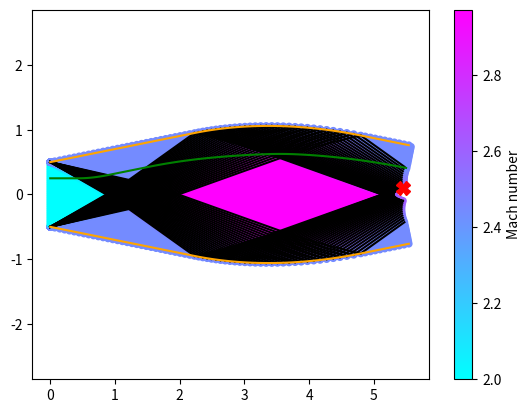
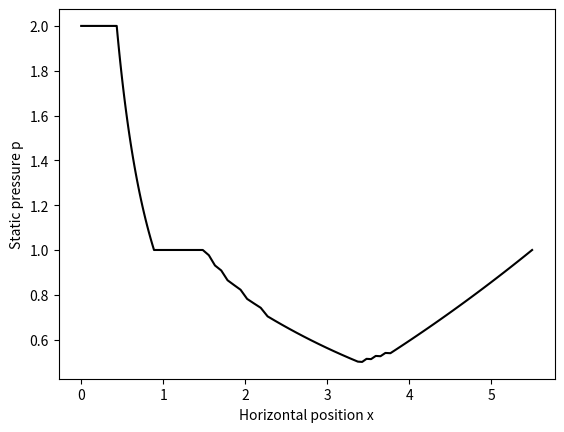

Python code for these plots, in order:
import numpy as np
import matplotlib.pyplot as plt
from scipy import optimize


# ----------------------------------------------------------
# Solver functions
# ----------------------------------------------------------

def nu_from_M(M):
    """
    Convert the Mach number to its respective Prandtl-Meyer angle in radians.

    :param M: Mach number
    :return: Prandtl-Meyer angle [radians]
    """
    return np.sqrt((gamma + 1) / (gamma - 1)) * np.arctan(np.sqrt((gamma - 1) / (gamma + 1) * (M * M - 1))) \
           - np.arctan(np.sqrt(M * M - 1))


def mu_from_M(M):
    """
    Convert the Mach number to its respective Mach angle in radians.

    :param M: Mach number
    :return: Mach angle [radians]
    """
    return np.arcsin(1 / M)


def M_from_mu(mu):
    """
    Convert the Mach angle to the Mach number.

    :param mu: Mach angle [radians]
    :return: Mach number
    """
    return 1 / np.sin(mu)


def M_from_nu(nu):
    """
    Convert the Prandtl-Meyer angle to the Mach number.

    :param nu: Prandtl-Meyer angle [radians]
    :return: Mach number
    """
    global nu_global
    nu_global = nu
    sol = optimize.root(nu_M_function, np.array([Me]), tol=1e-8)
    return np.squeeze(sol.x)


def nu_M_function(M):
    return np.sqrt((gamma + 1) / (gamma - 1)) * np.arctan(np.sqrt((gamma - 1) / (gamma + 1) * (M * M - 1))) \
           - np.arctan(np.sqrt(M * M - 1)) - nu_global


def calc_Mjet(Me, pe, pa):
    """
    Calculate the jet boundary Mach number (Mjet) from the exit and atmospheric conditions.

    :param Me: Exit Mach number
    :param pe: Exit static pressure [atm]
    :param pa: Atmospheric static pressure [atm]
    :return: Jet boundary Mach number
    """
    pt = pe * (1 + (gamma - 1) / 2 * Me * Me) ** (gamma / (gamma - 1))
    return np.sqrt(2 / (gamma - 1) * ((pt / pa) ** ((gamma - 1) / gamma) - 1))


def beta_M_function(M):
    """
    Function required for the root-finding method of the nodes immediately adjacent to the top corner. Equivalent with
    the expression nu(M) - mu(M) - beta_global - nu_a_global + phi_a_global == 0.

    :param M: Mach number to be solved for
    :return: nu(M) - mu(M) - beta_global - nu_a_global + phi_a_global
    """
    return np.sqrt((gamma + 1) / (gamma - 1)) * np.arctan(np.sqrt((gamma - 1) / (gamma + 1) * (M * M - 1))) \
        - np.arctan(np.sqrt(M * M - 1)) - np.arcsin(1 / M) - beta_global - nu_a_global + phi_a_global


def alpha_M_function(M):
    """
    Function required for the root-finding method of the nodes immediately adjacent to the bottom corner. Equivalent
    with the expression nu(M) - mu(M) + alpha_global - nu_b_global + phi_b_global == 0.

    :param M: Mach number to be solved for
    :return: nu(M) - mu(M) + alpha_global - nu_b_global + phi_b_global
    """
    return np.sqrt((gamma + 1) / (gamma - 1)) * np.arctan(np.sqrt((gamma - 1) / (gamma + 1) * (M * M - 1))) \
        - np.arctan(np.sqrt(M * M - 1)) - np.arcsin(1 / M) + alpha_global - nu_b_global - phi_b_global


def calc_e_jet(Me, pe, pa, phi_e):
    """
    Calculate the remaining exit conditions and jet (boundary) conditions. The total pressure is constant throughout
    the whole flow, as it is assumed to be isentropic.

    :param Me: Exit Mach number
    :param pe: Exit static pressure [atm]
    :param pa: Atmospheric static pressure [atm]
    :param phi_e: Exit flow angle [radians]
    :return: In this order: Exit Prandtl-Meyer angle [rad], exit Mach angle [rad], jet Mach number, jet Prandtl-Meyer
    angle [rad], jet Mach angle [rad], jet flow angle [rad], total pressure of the flow [atm]
    """
    Mjet = calc_Mjet(Me, pe, pa)
    nu_e = nu_from_M(Me)
    mu_e = mu_from_M(Me)
    nu_jet = nu_from_M(Mjet)
    mu_jet = mu_from_M(Mjet)
    phi_jet = nu_jet - nu_e + phi_e
    pt = pe * (1 + (gamma - 1) / 2 * Me * Me) ** (gamma / (gamma - 1))
    return nu_e, mu_e, Mjet, nu_jet, mu_jet, phi_jet, pt


def ccw(xa, ya, xb, yb, xc, yc):
    """
[redacted]

    Check whether points A, B and C (in this order) are found in a 2D-plane in a counter-clockwise orientation. This is
    done by checking that the slope of line (A, C) is larger than that of line (A, B). Will be used to check if two line
    segments intersect.

    :param xa: x-position of point A
    :param ya: y-position of point A
    :param xb: x-position of point B
    :param yb: y-position of point B
    :param xc: x-position of point C
    :param yc: y-position of point C
    :return: True if the points are in a counter-clockwise orientation, False otherwise
    """
    return (yc - ya) * (xb - xa) > (yb - ya) * (xc - xa)


def check_intersect(xa, ya, xb, yb, xc, yc, xd, yd):
    """
[redacted]

    Check whether segments [A, B] and [C, D] intersect, by using the ccw() function. For this to happen, A and B need to
    be separated by [C, D], and C and D by [A, B]. For A and B to be separated by [C, D], then the point sequences
    A, C, D and B, C, D should have different orientations. Similarly, for C and D to be separated by [A, B], then the
    point sequences A, B, C and A, B, D should have different orientations.

    :param xa: x-position of point A
    :param ya: y-position of point A
    :param xb: x-position of point B
    :param yb: y-position of point B
    :param xc: x-position of point C
    :param yc: y-position of point C
    :param xd: x-position of point D
    :param yd: y-position of point D
    :return:
    """
    return ccw(xa, ya, xc, yc, xd, yd) != ccw(xb, yb, xc, yc, xd, yd) and ccw(xa, ya, xb, yb, xc, yc) != \
           ccw(xa, ya, xb, yb, xd, yd)


def get_intersect(xa, ya, xb, yb, xc, yc, xd, yd):
    """
    Return the x- and y-coordinates of the intersection point between segments [A, B] and [C, D].

    :param xa: x-position of point A
    :param ya: y-position of point A
    :param xb: x-position of point B
    :param yb: y-position of point B
    :param xc: x-position of point C
    :param yc: y-position of point C
    :param xd: x-position of point D
    :param yd: y-position of point D
    :return: The x- and y-coordinates of the intersection point, in this order.
    """
    m1 = (yb - ya) / (xb - xa)
    n1 = ya - m1 * xa
    m2 = (yd - yc) / (xd - xc)
    n2 = yc - m2 * xc

    xe = (n2 - n1) / (m1 - m2)
    ye = m1 * xe + n1

    return xe, ye


def init_exit(no_init, h):
    """
    Assign the initial condition values of the nozzle exit to the global data structure.

    :param no_init: Number of nodes created on the exit nozzle initial boundary
    :param h: The height (diameter) of the nozzle exit
    :return: Returns nothing
    """
    # Cycle through all the initial boundary nodes and assign their properties and positions
    for i in range(no_init):
        x[no_init - i - 1, i] = 0
        y[no_init - i - 1, i] = h / 2 - i * h / (no_init - 1)
        phi[no_init - i - 1, i] = 0
        M[no_init - i - 1, i] = Me
        nu[no_init - i - 1, i] = nu_e
        mu[no_init - i - 1, i] = mu_e


def assign_top_corner():
    """
    Assign the values for the first set of nodes at the intersection between the first Gamma+ characteristic with the
    expansion fan of the top corner to the global data structure.

    :return: Returns nothing
    """
    # Calculate the slope angles of the last and first Gamma- characteristics of the top corner expansion fam
    beta_last = phi_jet - mu_jet
    beta_first = phi_e - mu_e
    # Create no_char (also counting the first and last) intermediate characteristics
    beta = np.linspace(beta_first, beta_last, no_char)

    # Assign needed values to nodes A and B, where A is the first node under the top corner in the initial boundary, and
    # B is the top corner
    nu_a = nu[no_init - 2, 1]
    phi_a = phi[no_init - 2, 1]
    mu_a = mu[no_init - 2, 1]
    x_a = x[no_init - 2, 1]
    y_a = y[no_init - 2, 1]
    x_b = x[no_init - 1, 0]
    y_b = y[no_init - 1, 0]

    # Cycle through all created expansion fan Gamma- characteristics
    for i, beta_i in enumerate(beta):
        # Assign jet boundary value to corner with each new characteristic, for consistency. Will be used when
        # calculating the top jet boundary condition.
        phi[no_init - 1 + i, 0] = phi_jet
        M[no_init - 1 + i, 0] = Mjet
        nu[no_init - 1 + i, 0] = nu_jet
        mu[no_init - 1 + i, 0] = mu_jet
        x[no_init - 1 + i, 0] = x[no_init - 1, 0]
        y[no_init - 1 + i, 0] = y[no_init - 1, 0]

        # Initialise global values needed for performing a root-finding method
        global beta_global, nu_a_global, phi_a_global
        # Assign values to them
        beta_global = beta_i
        nu_a_global = nu_a
        phi_a_global = phi_a

        # Calculate Mach number and other properties of C, where C is the intersection of the Gamma+ characteristic
        # from A and the current Gamma- characteristic of the expansion flow
        sol = optimize.root(beta_M_function, np.array([Me]), tol=1e-8)
        Mc = np.squeeze(sol.x)
        nu_c = nu_from_M(Mc)
        mu_c = mu_from_M(Mc)
        phi_c = beta_i + mu_c

        # Calculate position of C
        alpha_i = 0.5 * (phi_a + mu_a + phi_c + mu_c)
        x_c = (y_b - y_a + x_a * np.tan(alpha_i) - x_b * np.tan(beta_i)) / (np.tan(alpha_i) - np.tan(beta_i))
        y_c = y_a + x_c * np.tan(alpha_i) - x_a * np.tan(alpha_i)

        # Assign values of C to the global data structure matrices
        phi[no_init - 1 + i, 1] = phi_c
        M[no_init - 1 + i, 1] = Mc
        nu[no_init - 1 + i, 1] = nu_c
        mu[no_init - 1 + i, 1] = mu_c
        x[no_init - 1 + i, 1] = x_c
        y[no_init - 1 + i, 1] = y_c


def assign_bottom_corner():
    """
    Assign the values for the first set of nodes at the intersection between the first Gamma- characteristic with the
    expansion fan of the bottom corner.

    :return: Returns nothing
    """
    # Calculate the slope angles of the last and first Gamma+ characteristics of the bottom corner expansion fam
    alpha_last = - phi_jet + mu_jet
    alpha_first = - phi_e + mu_e
    # Create no_char (also counting the first and last) intermediate characteristics
    alpha = np.linspace(alpha_first, alpha_last, no_char)

    # Assign needed values to nodes A and B, where B is the first node above the bottom corner in the initial boundary,
    # and A is the bottom corner
    nu_b = nu[1, no_init - 2]
    phi_b = phi[1, no_init - 2]
    mu_b = mu[1, no_init - 2]
    x_b = x[1, no_init - 2]
    y_b = y[1, no_init - 2]
    x_a = x[0, no_init - 1]
    y_a = y[0, no_init - 1]

    # Cycle through all created expansion fan Gamma+ characteristics
    for i, alpha_i in enumerate(alpha):
        # Assign jet boundary value to corner with each new characteristic, for consistency. Will be used when
        # calculating the bottom jet boundary condition.
        phi[0, no_init - 1 + i] = - phi_jet
        M[0, no_init - 1 + i] = Mjet
        nu[0, no_init - 1 + i] = nu_jet
        mu[0, no_init - 1 + i] = mu_jet
        x[0, no_init - 1 + i] = x[0, no_init - 1]
        y[0, no_init - 1 + i] = y[0, no_init - 1]

        # Initialise global values needed for performing a root-finding method
        global alpha_global, nu_b_global, phi_b_global
        # Assign values to them
        alpha_global = alpha_i
        nu_b_global = nu_b
        phi_b_global = phi_b

        # Calculate Mach number and other properties of C, where C is the intersection of the Gamma- characteristic
        # from B and the current Gamma+ characteristic of the expansion flow
        sol = optimize.root(alpha_M_function, np.array([Me]), tol=1e-8)
        Mc = np.squeeze(sol.x)
        nu_c = nu_from_M(Mc)
        mu_c = mu_from_M(Mc)
        phi_c = alpha_i - mu_c

        # Calculate position of C
        beta_i = 0.5 * (phi_b - mu_b + phi_c - mu_c)
        x_c = (y_b - y_a + x_a * np.tan(alpha_i) - x_b * np.tan(beta_i)) / (np.tan(alpha_i) - np.tan(beta_i))
        y_c = y_a + x_c * np.tan(alpha_i) - x_a * np.tan(alpha_i)

        # Assign values of C to the global data structure matrices
        phi[1, no_init - 1 + i] = phi_c
        M[1, no_init - 1 + i] = Mc
        nu[1, no_init - 1 + i] = nu_c
        mu[1, no_init - 1 + i] = mu_c
        x[1, no_init - 1 + i] = x_c
        y[1, no_init - 1 + i] = y_c


def prop_top_BC(ia, ja, ib, jb):
    """
    Propagate to (calculate) the next node D in the top jet boundary from the nodes A (index [ia, ja]) and
    B (index [ib, jb]). Point B is the previous node in the top jet boundary, and A is the node which is on the same
    Gamma+ characteristic as node D, and on the same Gamma- characteristic as node B. Practically, a new Gamma-
    characteristic will be created with the addition of point D. After calculation, assign values to the global
    data structure.

    :param ia: Gamma- coordinate of node A
    :param ja: Gamma+ coordinate of node A
    :param ib: Gamma- coordinate of node B
    :param jb: Gamma+ coordinate of node B
    :return: Returns nothing
    """
    # At the jet boundary, the mach number is constant == Mjet. Assign these values to node D
    Md = Mjet
    nu_d = nu_jet
    mu_d = mu_jet

    # Assign needed values for calculation to nodes A and B
    nu_a = nu[ia, ja]
    phi_a = phi[ia, ja]
    mu_a = mu[ia, ja]
    x_a = x[ia, ja]
    y_a = y[ia, ja]
    phi_b = phi[ib, jb]
    x_b = x[ib, jb]
    y_b = y[ib, jb]

    # Calculate values of node D
    phi_d = nu_d - nu_a + phi_a
    alpha = 0.5 * (phi_a + mu_a + phi_d + mu_d)
    beta = 0.5 * (phi_b + phi_d)
    x_d = (y_b - y_a + x_a * np.tan(alpha) - x_b * np.tan(beta)) / (np.tan(alpha) - np.tan(beta))
    y_d = y_a + x_d * np.tan(alpha) - x_a * np.tan(alpha)

    # Add values of node D to the global data structure
    phi[ia + 1, ja] = phi_d
    M[ia + 1, ja] = Md
    nu[ia + 1, ja] = nu_d
    mu[ia + 1, ja] = mu_d
    x[ia + 1, ja] = x_d
    y[ia + 1, ja] = y_d


def prop_bottom_BC(ia, ja, ib, jb):
    """
    Propagate to (calculate) the next node D in the bottom jet boundary from the nodes A (index [ia, ja]) and
    B (index [ib, jb]). Point A is the previous node in the top jet boundary, and B is the node which is on the same
    Gamma- characteristic as node D, and on the same Gamma+ characteristic as node B. Practically, a new Gamma+
    characteristic will be created with the addition of point D. After calculation, assign values to the global
    data structure.

    :param ia: Gamma- coordinate of node A
    :param ja: Gamma+ coordinate of node A
    :param ib: Gamma- coordinate of node B
    :param jb: Gamma+ coordinate of node B
    :return: Returns nothing
    """
    # At the jet boundary, the mach number is constant == Mjet. Assign these values to node D
    Md = Mjet
    nu_d = nu_jet
    mu_d = mu_jet

    # Assign needed values for calculation to nodes A and B
    nu_b = nu[ib, jb]
    phi_b = phi[ib, jb]
    mu_b = mu[ib, jb]
    x_b = x[ib, jb]
    y_b = y[ib, jb]
    phi_a = phi[ia, ja]
    x_a = x[ia, ja]
    y_a = y[ia, ja]

    # Calculate values of node D
    phi_d = nu_b + phi_b - nu_d
    alpha = 0.5 * (phi_a + phi_d)
    beta = 0.5 * (phi_b - mu_b + phi_d - mu_d)
    x_d = (y_b - y_a + x_a * np.tan(alpha) - x_b * np.tan(beta)) / (np.tan(alpha) - np.tan(beta))
    y_d = y_a + x_d * np.tan(alpha) - x_a * np.tan(alpha)

    # Add values of node D to the global data structure
    phi[ib, jb + 1] = phi_d
    M[ib, jb + 1] = Md
    nu[ib, jb + 1] = nu_d
    mu[ib, jb + 1] = mu_d
    x[ib, jb + 1] = x_d
    y[ib, jb + 1] = y_d


def prop_normal(ia, ja, ib, jb):
    nu_a = nu[ia, ja]
    mu_a = mu[ia, ja]
    phi_a = phi[ia, ja]
    x_a = x[ia, ja]
    y_a = y[ia, ja]
    nu_b = nu[ib, jb]
    mu_b = mu[ib, jb]
    phi_b = phi[ib, jb]
    x_b = x[ib, jb]
    y_b = y[ib, jb]

    nu_p = 0.5 * (nu_b + nu_a) + 0.5 * (phi_b - phi_a)
    phi_p = 0.5 * (phi_b + phi_a) + 0.5 * (nu_b - nu_a)
    Mp = M_from_nu(nu_p)
    mu_p = mu_from_M(Mp)

    alpha = 0.5 * (phi_a + mu_a + phi_p + mu_p)
    beta = 0.5 * (phi_b - mu_b + phi_p - mu_p)
    x_p = (y_b - y_a + x_a * np.tan(alpha) - x_b * np.tan(beta)) / (np.tan(alpha) - np.tan(beta))
    y_p = y_a + x_p * np.tan(alpha) - x_a * np.tan(alpha)

    phi[ib, ja] = phi_p
    M[ib, ja] = Mp
    nu[ib, ja] = nu_p
    mu[ib, ja] = mu_p
    x[ib, ja] = x_p
    y[ib, ja] = y_p


def propagation(steps):
    global i_s
    i_shock, j_shock, k_shock = np.nan, np.nan, np.nan
    for k in range(steps + 1):
        for j in range(no_init + k):
            i = no_init - 1 + k - j

            # Propagate values according to m.o.c.
            if not np.isnan(M[i, j]):
                # Point already exists, passing...
                pass
            elif (not np.isnan(M[i - 1, j])) and (not np.isnan(M[i, j - 1])):
                # Two characteristics exist for this point's intersection, doing normal propagation
                prop_normal(i - 1, j, i, j - 1)
            elif (not np.isnan(M[i - 1, j])) and (not np.isnan(M[i - 1, j - 1])):
                # Point qualifies for top BC
                prop_top_BC(i - 1, j, i - 1, j - 1)
            elif (not np.isnan(M[i, j - 1])) and (not np.isnan(M[i - 1, j - 1])):
                # Point qualifies for bottom BC
                prop_bottom_BC(i - 1, j - 1, i, j - 1)

            # Check if shock develops by intersecting characteristics
            if check_intersect(x[i, j], y[i, j], x[i - 1, j], y[i - 1, j], x[i, j - 1], y[i, j - 1], x[i - 1, j - 1],
                               y[i - 1, j - 1]) \
                    or check_intersect(x[i, j], y[i, j], x[i, j - 1], y[i, j - 1], x[i - 1, j], y[i - 1, j],
                                       x[i - 1, j - 1], y[i - 1, j - 1]):
                i_shock = i
                j_shock = j
                k_shock = k
                break
            if not np.isnan(k_shock) and k > k_shock:
                break

            # Propagate streamline if possible
            if not np.isnan(M[i, j]) and not np.isnan(M[i, j - 1]):
                x_s1 = xs[i_s]
                y_s1 = ys[i_s]
                phi_s = phis[i_s]
                x_s2 = x_s1 + 10 * h
                y_s2 = y_s1 + 10 * h * np.tan(phi_s)
                if check_intersect(x_s1, y_s1, x_s2, y_s2, x[i, j - 1], y[i, j - 1], x[i, j], y[i, j]):
                    xe, ye = get_intersect(x_s1, y_s1, x_s2, y_s2, x[i, j - 1], y[i, j - 1], x[i, j], y[i, j])
                    i_s += 1
                    xs[i_s] = xe
                    ys[i_s] = ye
                    Ms[i_s] = M[i, j - 1]
                    phis[i_s] = phi[i, j - 1]
                    nus[i_s] = nu[i, j - 1]
                    mus[i_s] = mu[i, j - 1]

            elif not np.isnan(M[i, j]) and not np.isnan(M[i - 1, j]):
                x_s1 = xs[i_s]
                y_s1 = ys[i_s]
                phi_s = phis[i_s]
                x_s2 = x_s1 + 10 * h
                y_s2 = y_s1 + 10 * h * np.tan(phi_s)
                if check_intersect(x_s1, y_s1, x_s2, y_s2, x[i - 1, j], y[i - 1, j], x[i, j], y[i, j]):
                    xe, ye = get_intersect(x_s1, y_s1, x_s2, y_s2, x[i - 1, j], y[i - 1, j], x[i, j], y[i, j])
                    i_s += 1
                    xs[i_s] = xe
                    ys[i_s] = ye
                    Ms[i_s] = M[i - 1, j]
                    phis[i_s] = phi[i - 1, j]
                    nus[i_s] = nu[i - 1, j]
                    mus[i_s] = mu[i - 1, j]

    return i_shock, j_shock


# ----------------------------------------------------------
# Plotting functions
# ----------------------------------------------------------

def plot_all_M(i_shock):
    xg = x[np.logical_not(np.isnan(x))]
    yg = y[np.logical_not(np.isnan(y))]
    Mg = M[np.logical_not(np.isnan(M))]
    p1 = ax1.scatter(xg, yg, s=20, c=Mg, cmap="cool")
    # p1 = ax1.tricontourf(xg, yg, Mg, levels=50, cmap="cool")
    fig1.colorbar(p1, label="Mach number")
    # ax1.hlines(0, -0.5, i_shock + 0.5, linestyles="dashdot", color="black")


def plot_char():
    for k in range(no_char):
        xt = x[no_init - 1 + k][np.logical_not(np.isnan(x[no_init - 1 + k]))]
        yt = y[no_init - 1 + k][np.logical_not(np.isnan(y[no_init - 1 + k]))]
        ax1.plot(xt, yt, color="black")

        xb = x[:, 2 * no_init - 1 + k + no_char - 2][np.logical_not(np.isnan(x[:, 2 * no_init - 1 + k + no_char - 2]))]
        yb = y[:, 2 * no_init - 1 + k + no_char - 2][np.logical_not(np.isnan(y[:, 2 * no_init - 1 + k + no_char - 2]))]
        ax1.plot(xb, yb, color="black")

        xb = x[:, no_init - 1 + k][np.logical_not(np.isnan(x[:, no_init - 1 + k]))]
        yb = y[:, no_init - 1 + k][np.logical_not(np.isnan(y[:, no_init - 1 + k]))]
        ax1.plot(xb, yb, color="black")

        xb = x[2 * no_init - 1 + k + no_char - 2][np.logical_not(np.isnan(x[:, 2 * no_init - 1 + k + no_char - 2]))]
        yb = y[2 * no_init - 1 + k + no_char - 2][np.logical_not(np.isnan(y[:, 2 * no_init - 1 + k + no_char - 2]))]
        ax1.plot(xb, yb, color="black")


def plot_jet_BC():
    xt = np.array([])
    yt = np.array([])
    xb = np.array([])
    yb = np.array([])

    i = 0
    print(x[no_init + no_char - 2 + i, i])
    while not np.isnan(x[no_init + no_char - 2 + i, i]):
        xt = np.append(xt, x[no_init + no_char - 2 + i, i])
        yt = np.append(yt, y[no_init + no_char - 2 + i, i])
        i += 1

    i = 0
    while not np.isnan(x[i, no_init + no_char - 2 + i]):
        xb = np.append(xb, x[i, no_init + no_char - 2 + i])
        yb = np.append(yb, y[i, no_init + no_char - 2 + i])
        i += 1

    ax1.plot(xt, yt, color="orange")
    ax1.plot(xb, yb, color="orange")


def plot_shock(i_shock, j_shock):
    ax1.plot(x[i_shock, j_shock], y[i_shock, j_shock], marker="X", color="red", markersize=10)


def plot_streamline():
    xg = xs[np.logical_not(np.isnan(xs))]
    yg = ys[np.logical_not(np.isnan(ys))]
    Mg = Ms[np.logical_not(np.isnan(Ms))]
    pg = pt / ((1 + (gamma - 1) / 2 * Mg * Mg) ** (gamma / (gamma - 1)))
    ax1.plot(xg, yg, color="green")
    fig2, ax2 = plt.subplots()
    ax2.plot(xg, pg, color="black", label=rf"$y_0$ = {ys[0]}")
    ax2.set_xlabel("Horizontal position x")
    ax2.set_ylabel("Static pressure p")


# Values needed for root-finding. Do not work with them outside the root-finding functions!
nu_global = np.nan
beta_global = np.nan
nu_a_global = np.nan
phi_a_global = np.nan
alpha_global = np.nan
nu_b_global = np.nan
phi_b_global = np.nan

# Initial conditions & initialisations
Me = 2.0  # Mach number at the nozzle exit
pa = 1  # Static pressure of the ambient atmosphere [atm]
pe = 2 * pa  # Static pressure at the nozzle exit
phi_e = 0  # Flow angle at the nozzle exit [rad]
gamma = 1.4  # Specific heat ratio of air
h = 1  # Height (diameter) of the nozzle exit
no_init = 31  # Number of nodes to be created at the exit of the nozzle
no_char = 31  # Number of characteristics to be created in the expansion fans at the top and bottom corners
dim = 1010  # Dimension of (each axis of) each data structure matrix. Needs to be bigger than (no_init + no_steps + 1)!!
no_steps = 500  # Maximum number of propagation steps

# Initialisation of global data structure matrices
x = np.empty((dim, dim))
x[:] = np.nan
y = np.empty((dim, dim))
y[:] = np.nan
phi = np.empty((dim, dim))
phi[:] = np.nan
M = np.empty((dim, dim))
M[:] = np.nan
nu = np.empty((dim, dim))
nu[:] = np.nan
mu = np.empty((dim, dim))
mu[:] = np.nan

# Initialisation of the streamline data structure array
xs = np.empty((2 * dim + 10))
xs[:] = np.nan
ys = np.empty((2 * dim + 10))
ys[:] = np.nan
phis = np.empty((2 * dim + 10))
phis[:] = np.nan
Ms = np.empty((2 * dim + 10))
Ms[:] = np.nan
nus = np.empty((2 * dim + 10))
nus[:] = np.nan
mus = np.empty((2 * dim + 10))
mus[:] = np.nan

# Calculation of global nozzle exit and jet boundary values needed for calculations
nu_e, mu_e, Mjet, nu_jet, mu_jet, phi_jet, pt = calc_e_jet(Me, pe, pa, phi_e)

# Values for streamline initial conditions
xs[0] = 0  # x-position
ys[0] = h / 4  # y-position
phis[0] = phi_e  # Flow ange [rad]
Ms[0] = Me  # Mach number
nus[0] = nu_e  # Prandtl-Meyer angle [rad]
mus[0] = mu_e  # Mach angle [rad]
i_s = 0  # Index of last entry in streamline arrays

# Initialise the nozzle exit boundary, the expansion fans, and perform the global propagation
init_exit(no_init, h)
assign_top_corner()
assign_bottom_corner()
i_shock, j_shock = propagation(no_steps)

# Plot Mach number distribution, characteristics, jet boundaries, chosen streamline and shock formation location
fig1, ax1 = plt.subplots()
plot_all_M(i_shock)
plot_char()
plot_jet_BC()
plot_streamline()
if not np.isnan(i_shock):
    plot_shock(i_shock, j_shock)
ax1.axis("equal")
plt.show()
